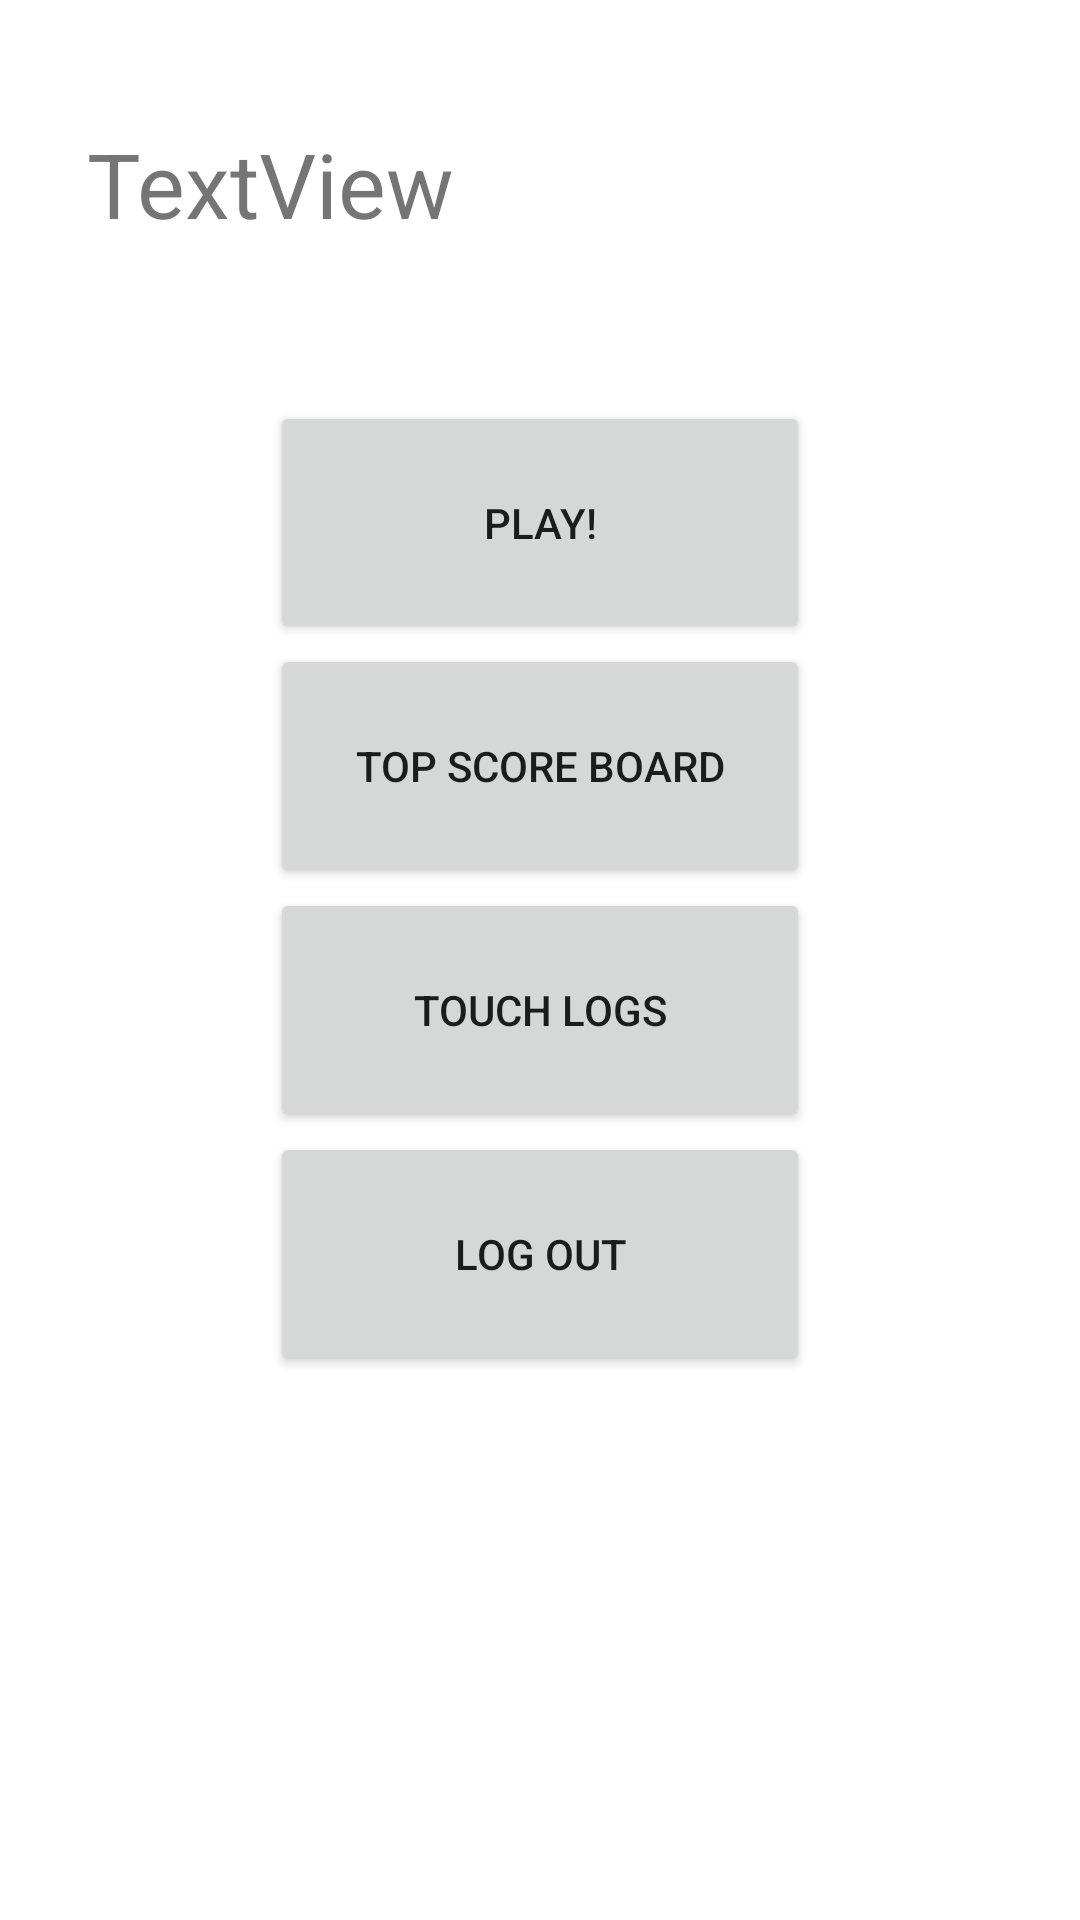

Here is an Android app screen rendered from its layout file. Give the layout XML and the strings, colors and styles it references.
<!-- AndroidManifest.xml: application theme Theme.TapTheDot -->
<!-- res/layout/activity_menu.xml -->
<?xml version="1.0" encoding="utf-8"?>
<LinearLayout xmlns:android="http://schemas.android.com/apk/res/android"
    xmlns:app="http://schemas.android.com/apk/res-auto"
    xmlns:tools="http://schemas.android.com/tools"
    android:layout_width="match_parent"
    android:layout_height="fill_parent"
    android:orientation="vertical"
    android:gravity="center"
    tools:context=".Menu">



    <FrameLayout
        android:id="@+id/container_a"
        android:layout_width="match_parent"
        android:layout_height="wrap_content"
        android:layout_weight="1"
        app:layout_constraintTop_toTopOf="parent"
        tools:layout_editor_absoluteX="16dp"
        >
    </FrameLayout>


    <TextView
        android:id="@+id/nameTextBox"
        android:layout_width="wrap_content"
        android:layout_height="wrap_content"
        android:layout_marginStart="-90dp"
        android:layout_marginLeft="-90dp"
        android:layout_marginTop="40dp"
        android:layout_marginBottom="50dp"
        android:layout_weight="2"
        android:gravity="center_horizontal|left"
        android:text="@string/textview"
        android:textSize="30sp"
        app:layout_constraintBottom_toBottomOf="parent"
        app:layout_constraintEnd_toEndOf="parent"
        app:layout_constraintHorizontal_bias="0.074"
        app:layout_constraintStart_toStartOf="parent"
        app:layout_constraintTop_toBottomOf="@+id/textView3"
        app:layout_constraintVertical_bias="0.0" />

    <Button
        android:id="@+id/playBotton"
        android:layout_width="180dp"
        android:layout_height="80dp"
        android:gravity="center"
        android:onClick="game"
        android:text="Play!"
        android:layout_weight="1"/>
    />

    <Button
        android:id="@+id/recordsBotton"
        android:layout_width="180dp"
        android:layout_height="80dp"
        android:gravity="center"
        android:onClick="records"
        android:text="Top Score Board"
        android:layout_weight="1"/>
    />

    <Button
        android:id="@+id/logsBotton"
        android:layout_width="180dp"
        android:layout_height="80dp"
        android:gravity="center"
        android:onClick="logs"
        android:text="@string/touch_logs"
        android:layout_weight="1"/>
    />

    <Button
        android:id="@+id/logOutBotton"
        android:layout_width="180dp"
        android:layout_height="80dp"
        android:gravity="center|clip_vertical|center_horizontal"
        android:onClick="logOut"
        android:text="@string/log_out"
        android:layout_weight="1"/>

    <FrameLayout
        android:layout_width="180dp"
        android:layout_height="180dp"
        android:layout_weight="1">

    </FrameLayout>

    />

</LinearLayout>
<!-- resources referenced by this layout -->
<resources>
  <string name="log_out">Log Out</string>
  <string name="textview">TextView</string>
  <string name="touch_logs">Touch Logs</string>
  <style name="Theme.TapTheDot" parent="Theme.MaterialComponents.DayNight.DarkActionBar">
          
          <item name="colorPrimary">@color/purple_500</item>
          <item name="colorPrimaryVariant">@color/purple_700</item>
          <item name="colorOnPrimary">@color/white</item>
          
          <item name="colorSecondary">@color/teal_200</item>
          <item name="colorSecondaryVariant">@color/teal_700</item>
          <item name="colorOnSecondary">@color/black</item>
          
          <item name="android:statusBarColor" tools:targetApi="l">?attr/colorPrimaryVariant</item>
          
      </style>
  <!-- not gathered from this repository: default colours our renderer supplied (Android Studio template values) -->
  <color name="purple_500">#FF6200EE</color>
  <color name="purple_700">#FF3700B3</color>
  <color name="teal_200">#FF03DAC5</color>
  <color name="teal_700">#FF018786</color>
  <color name="black">#FF000000</color>
  <color name="white">#FFFFFFFF</color>
</resources>
